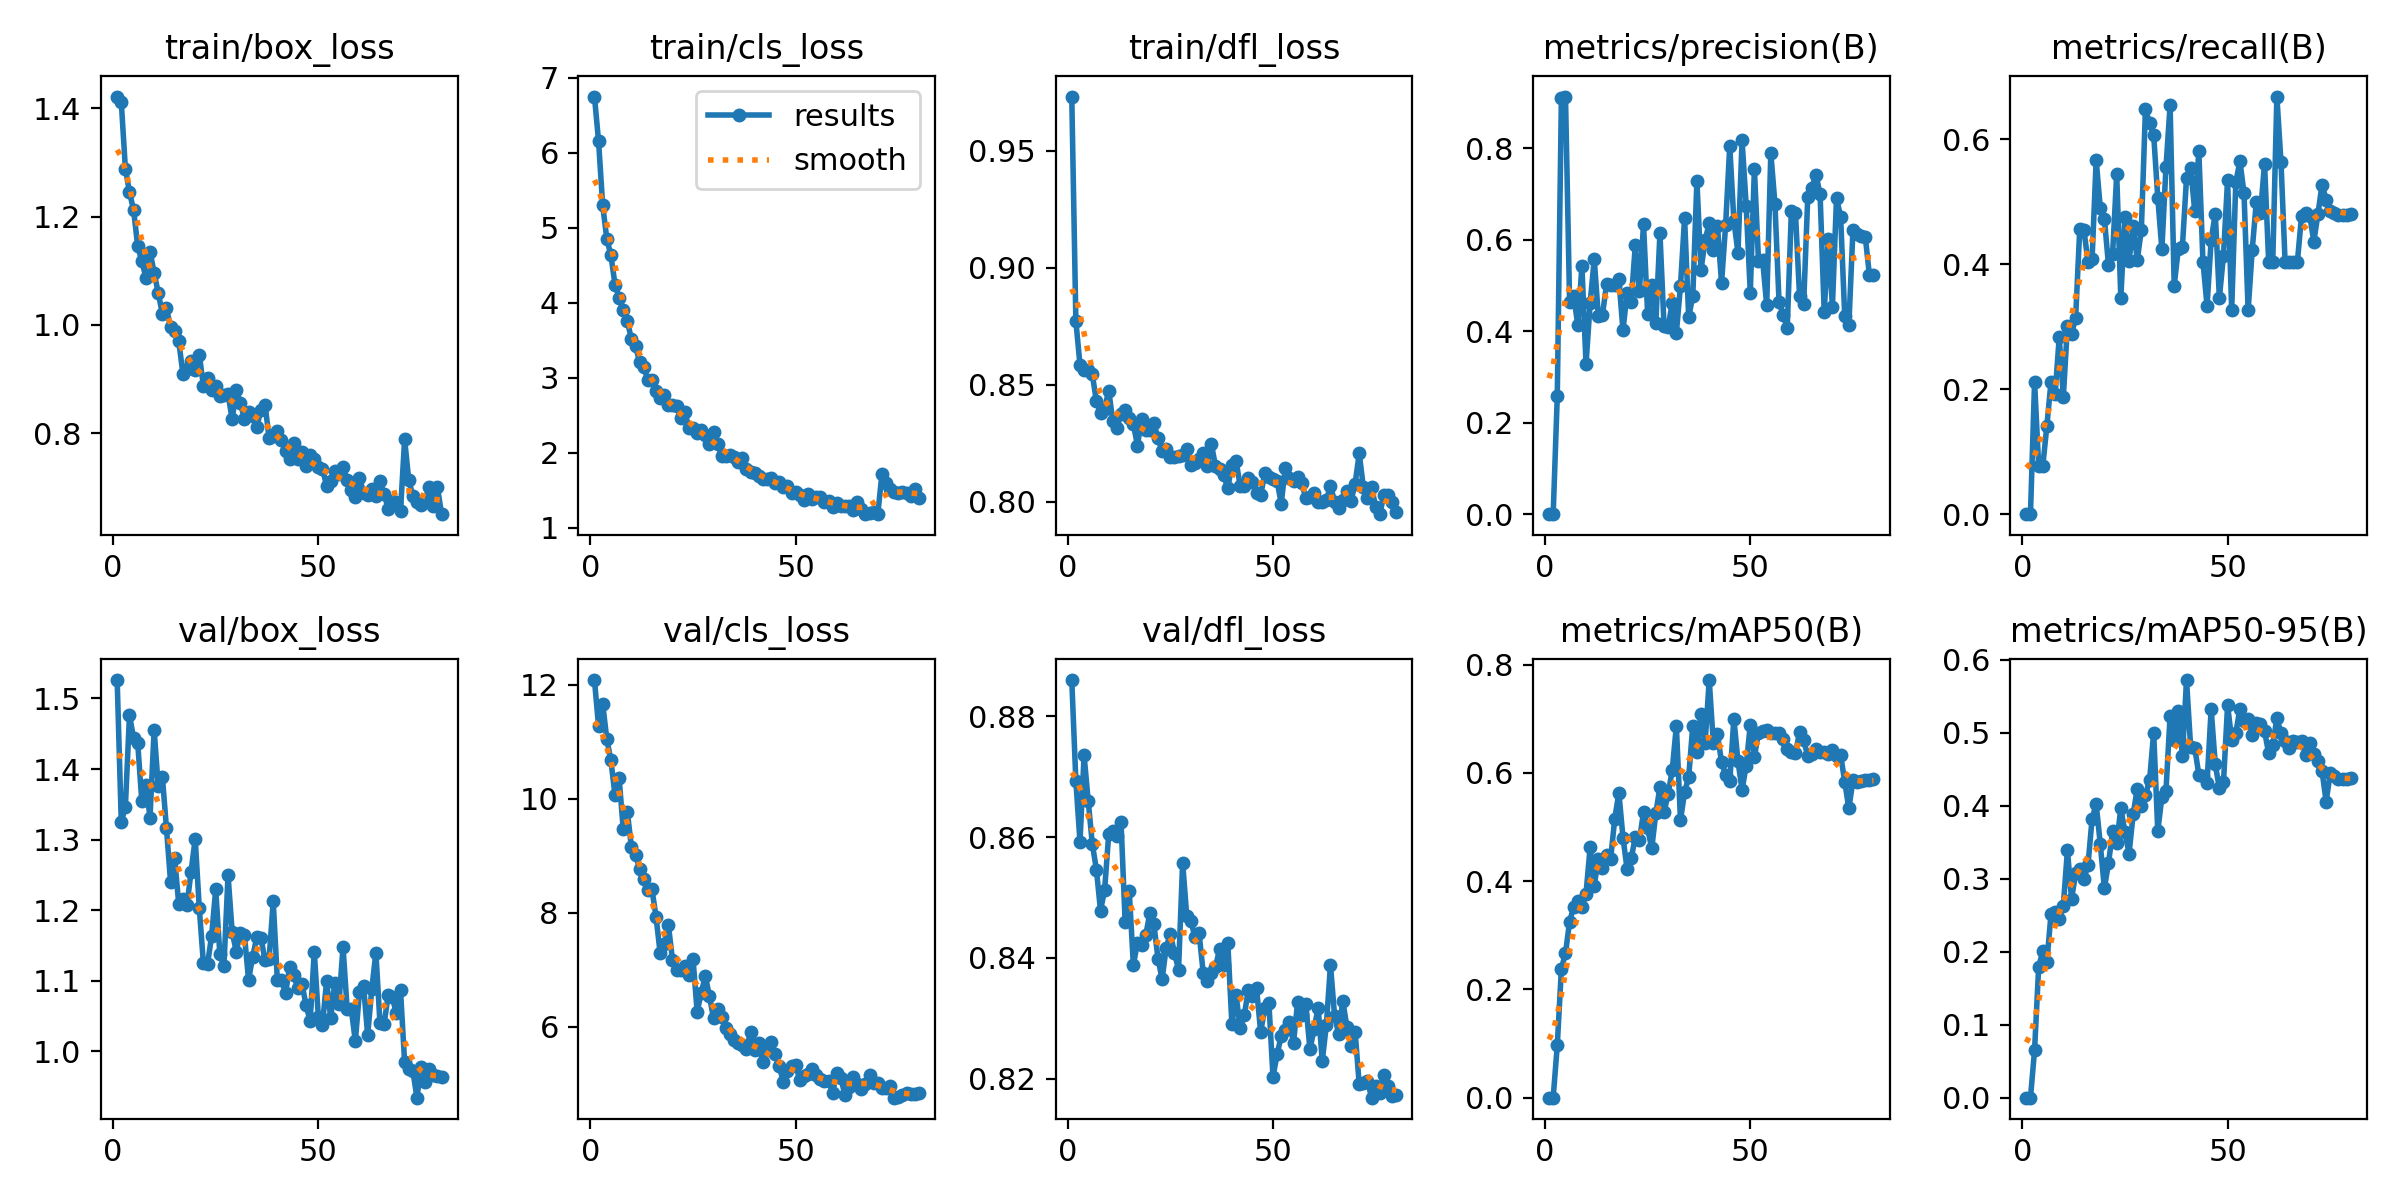

The file beside this chart, header and first rows:
epoch, train/box_loss, train/cls_loss, train/dfl_loss, metrics/precision(B), metrics/recall(B), metrics/mAP50(B), metrics/mAP50-95(B), val/box_loss, val/cls_loss, val/dfl_loss, lr/pg0, lr/pg1, lr/pg2
1, 1.421, 6.752, 0.9732, 0, 0, 0, 0, 1.526, 12.09, 0.886, 6.8971e-05, 6.8971e-05, 6.8971e-05
2, 1.411, 6.154, 0.8771, 0, 0, 0, 0, 1.325, 11.27, 0.8692, 0.0001382, 0.0001382, 0.0001382
3, 1.288, 5.302, 0.8586, 0.2577, 0.2115, 0.09672, 0.06529, 1.347, 11.67, 0.8592, 0.0002057, 0.0002057, 0.0002057
4, 1.245, 4.856, 0.8563, 0.91, 0.07692, 0.238, 0.1794, 1.476, 11.05, 0.8735, 0.0002051, 0.0002051, 0.0002051
5, 1.212, 4.634, 0.8561, 0.9127, 0.07692, 0.2668, 0.2004, 1.444, 10.68, 0.866, 0.0002051, 0.0002051, 0.0002051
6, 1.146, 4.245, 0.8544, 0.4629, 0.1418, 0.3251, 0.1864, 1.438, 10.06, 0.8589, 0.0002025, 0.0002025, 0.0002025
7, 1.118, 4.067, 0.8429, 0.4759, 0.2116, 0.3529, 0.2514, 1.354, 10.36, 0.8546, 0.0001998, 0.0001998, 0.0001998
8, 1.087, 3.9, 0.8378, 0.4134, 0.1917, 0.3634, 0.2537, 1.378, 9.475, 0.8478, 0.0001972, 0.0001972, 0.0001972
9, 1.135, 3.762, 0.8398, 0.5422, 0.2828, 0.352, 0.2448, 1.331, 9.772, 0.8512, 0.0001946, 0.0001946, 0.0001946
10, 1.097, 3.513, 0.8475, 0.3278, 0.188, 0.377, 0.2631, 1.455, 9.153, 0.8605, 0.0001919, 0.0001919, 0.0001919
11, 1.059, 3.425, 0.8344, 0.4612, 0.3006, 0.4622, 0.3391, 1.376, 9.014, 0.861, 0.0001893, 0.0001893, 0.0001893
12, 1.021, 3.209, 0.8316, 0.5571, 0.2885, 0.3918, 0.2716, 1.389, 8.776, 0.8602, 0.0001866, 0.0001866, 0.0001866
13, 1.031, 3.143, 0.8377, 0.4327, 0.3141, 0.441, 0.3077, 1.317, 8.6, 0.8624, 0.000184, 0.000184, 0.000184
14, 0.996, 2.972, 0.8391, 0.4359, 0.4562, 0.4251, 0.3138, 1.24, 8.392, 0.8459, 0.0001814, 0.0001814, 0.0001814
15, 0.989, 2.968, 0.8358, 0.502, 0.4552, 0.4485, 0.2998, 1.273, 8.41, 0.851, 0.0001787, 0.0001787, 0.0001787
16, 0.9705, 2.819, 0.8332, 0.5008, 0.4038, 0.4417, 0.3181, 1.208, 7.926, 0.8388, 0.0001761, 0.0001761, 0.0001761
17, 0.9102, 2.732, 0.824, 0.4999, 0.4074, 0.5155, 0.3818, 1.216, 7.288, 0.8425, 0.0001735, 0.0001735, 0.0001735
18, 0.9198, 2.777, 0.8355, 0.513, 0.5663, 0.5631, 0.4023, 1.207, 7.443, 0.8422, 0.0001708, 0.0001708, 0.0001708
19, 0.9335, 2.638, 0.8307, 0.402, 0.4898, 0.4805, 0.3473, 1.255, 7.785, 0.8437, 0.0001682, 0.0001682, 0.0001682
20, 0.9178, 2.637, 0.8305, 0.4835, 0.4729, 0.4224, 0.2869, 1.301, 7.172, 0.8474, 0.0001656, 0.0001656, 0.0001656
21, 0.9454, 2.62, 0.8335, 0.4639, 0.3982, 0.4419, 0.3212, 1.203, 6.994, 0.8456, 0.0001629, 0.0001629, 0.0001629
22, 0.8876, 2.458, 0.827, 0.5883, 0.4162, 0.481, 0.3646, 1.125, 6.99, 0.8399, 0.0001603, 0.0001603, 0.0001603
23, 0.9015, 2.55, 0.8216, 0.4872, 0.5437, 0.4753, 0.3487, 1.123, 7.07, 0.8365, 0.0001577, 0.0001577, 0.0001577
24, 0.8801, 2.328, 0.8227, 0.6334, 0.3462, 0.5275, 0.3964, 1.164, 6.912, 0.8417, 0.000155, 0.000155, 0.000155
25, 0.8881, 2.335, 0.8191, 0.4382, 0.4754, 0.4973, 0.3643, 1.23, 7.194, 0.844, 0.0001524, 0.0001524, 0.0001524
26, 0.8693, 2.27, 0.8189, 0.5004, 0.4042, 0.4607, 0.3343, 1.138, 6.259, 0.8409, 0.0001497, 0.0001497, 0.0001497
27, 0.871, 2.301, 0.8194, 0.4186, 0.4616, 0.525, 0.3879, 1.121, 6.593, 0.838, 0.0001471, 0.0001471, 0.0001471
28, 0.8736, 2.239, 0.8199, 0.6139, 0.4064, 0.574, 0.4233, 1.25, 6.886, 0.8558, 0.0001445, 0.0001445, 0.0001445
29, 0.8258, 2.116, 0.8227, 0.411, 0.4546, 0.5281, 0.3993, 1.169, 6.534, 0.8469, 0.0001418, 0.0001418, 0.0001418
30, 0.8804, 2.28, 0.8155, 0.4088, 0.6481, 0.5606, 0.4148, 1.141, 6.142, 0.846, 0.0001392, 0.0001392, 0.0001392
31, 0.8569, 2.114, 0.8165, 0.4625, 0.6249, 0.6057, 0.4345, 1.168, 6.306, 0.8435, 0.0001366, 0.0001366, 0.0001366
32, 0.8263, 1.963, 0.8181, 0.3963, 0.6069, 0.6867, 0.5001, 1.164, 6.174, 0.8441, 0.0001339, 0.0001339, 0.0001339
33, 0.8401, 1.962, 0.8207, 0.4988, 0.5062, 0.5124, 0.3653, 1.101, 5.979, 0.8376, 0.0001313, 0.0001313, 0.0001313
34, 0.8317, 1.965, 0.8153, 0.6475, 0.4236, 0.5642, 0.4116, 1.134, 5.871, 0.8362, 0.0001287, 0.0001287, 0.0001287
35, 0.8115, 1.943, 0.8245, 0.4308, 0.5551, 0.5924, 0.4207, 1.162, 5.756, 0.8375, 0.000126, 0.000126, 0.000126
36, 0.8438, 1.874, 0.8153, 0.4767, 0.6539, 0.6868, 0.5232, 1.161, 5.719, 0.8385, 0.0001234, 0.0001234, 0.0001234
37, 0.8533, 1.932, 0.8141, 0.7283, 0.3654, 0.6385, 0.4898, 1.13, 5.683, 0.8415, 0.0001207, 0.0001207, 0.0001207
38, 0.7916, 1.79, 0.8112, 0.5338, 0.4245, 0.709, 0.5296, 1.131, 5.611, 0.8389, 0.0001181, 0.0001181, 0.0001181
39, 0.7945, 1.741, 0.8059, 0.5993, 0.4281, 0.6553, 0.4683, 1.213, 5.897, 0.8424, 0.0001155, 0.0001155, 0.0001155
40, 0.8042, 1.732, 0.8159, 0.6355, 0.5376, 0.7714, 0.572, 1.102, 5.597, 0.829, 0.0001128, 0.0001128, 0.0001128
41, 0.7885, 1.687, 0.8175, 0.5768, 0.5543, 0.655, 0.4806, 1.102, 5.712, 0.8339, 0.0001102, 0.0001102, 0.0001102
42, 0.7669, 1.646, 0.8068, 0.6298, 0.4849, 0.671, 0.4792, 1.083, 5.37, 0.8284, 0.0001076, 0.0001076, 0.0001076
43, 0.7535, 1.653, 0.8068, 0.5053, 0.5803, 0.6201, 0.4424, 1.119, 5.597, 0.8305, 0.0001049, 0.0001049, 0.0001049
44, 0.7824, 1.661, 0.8101, 0.6327, 0.4038, 0.5953, 0.4401, 1.108, 5.738, 0.8347, 0.0001023, 0.0001023, 0.0001023
45, 0.753, 1.597, 0.8086, 0.8046, 0.3335, 0.584, 0.4315, 1.089, 5.512, 0.8337, 9.9657e-05, 9.9657e-05, 9.9657e-05
46, 0.7659, 1.616, 0.8037, 0.6417, 0.4386, 0.6999, 0.5323, 1.096, 5.299, 0.835, 9.7021e-05, 9.7021e-05, 9.7021e-05
47, 0.7394, 1.541, 0.8027, 0.5716, 0.4808, 0.6216, 0.4566, 1.065, 5.029, 0.8277, 9.4386e-05, 9.4386e-05, 9.4386e-05
48, 0.7608, 1.557, 0.8121, 0.8167, 0.3462, 0.5686, 0.4236, 1.043, 5.225, 0.8317, 9.175e-05, 9.175e-05, 9.175e-05
49, 0.7526, 1.469, 0.8106, 0.6745, 0.4136, 0.6135, 0.432, 1.141, 5.316, 0.8326, 8.9114e-05, 8.9114e-05, 8.9114e-05
50, 0.7384, 1.472, 0.8096, 0.4843, 0.5348, 0.6886, 0.5375, 1.048, 5.328, 0.8203, 8.6478e-05, 8.6478e-05, 8.6478e-05
51, 0.7344, 1.436, 0.809, 0.7544, 0.3269, 0.6293, 0.4906, 1.038, 5.06, 0.824, 8.3842e-05, 8.3842e-05, 8.3842e-05
52, 0.7038, 1.369, 0.7991, 0.5536, 0.5306, 0.6743, 0.4996, 1.1, 5.133, 0.8271, 8.1206e-05, 8.1206e-05, 8.1206e-05
53, 0.7127, 1.446, 0.8145, 0.5557, 0.5647, 0.6765, 0.5324, 1.048, 5.162, 0.828, 7.857e-05, 7.857e-05, 7.857e-05
54, 0.7304, 1.379, 0.8101, 0.4571, 0.5136, 0.6796, 0.5164, 1.097, 5.253, 0.8294, 7.5935e-05, 7.5935e-05, 7.5935e-05
55, 0.7258, 1.416, 0.8089, 0.7893, 0.3259, 0.6744, 0.5188, 1.067, 5.143, 0.8259, 7.3299e-05, 7.3299e-05, 7.3299e-05
56, 0.7381, 1.411, 0.8106, 0.6788, 0.423, 0.6732, 0.4961, 1.148, 5.079, 0.8327, 7.0663e-05, 7.0663e-05, 7.0663e-05
57, 0.7142, 1.35, 0.8078, 0.4642, 0.5, 0.6744, 0.5132, 1.061, 5.037, 0.8306, 6.8027e-05, 6.8027e-05, 6.8027e-05
58, 0.6952, 1.358, 0.8017, 0.4357, 0.4817, 0.662, 0.5114, 1.06, 5.052, 0.8324, 6.5391e-05, 6.5391e-05, 6.5391e-05
59, 0.6823, 1.274, 0.8019, 0.4074, 0.5606, 0.644, 0.5024, 1.015, 4.835, 0.8248, 6.2755e-05, 6.2755e-05, 6.2755e-05
60, 0.7184, 1.328, 0.8038, 0.6619, 0.4038, 0.6392, 0.4716, 1.084, 5.184, 0.8282, 6.0119e-05, 6.0119e-05, 6.0119e-05
... 20 more rows
